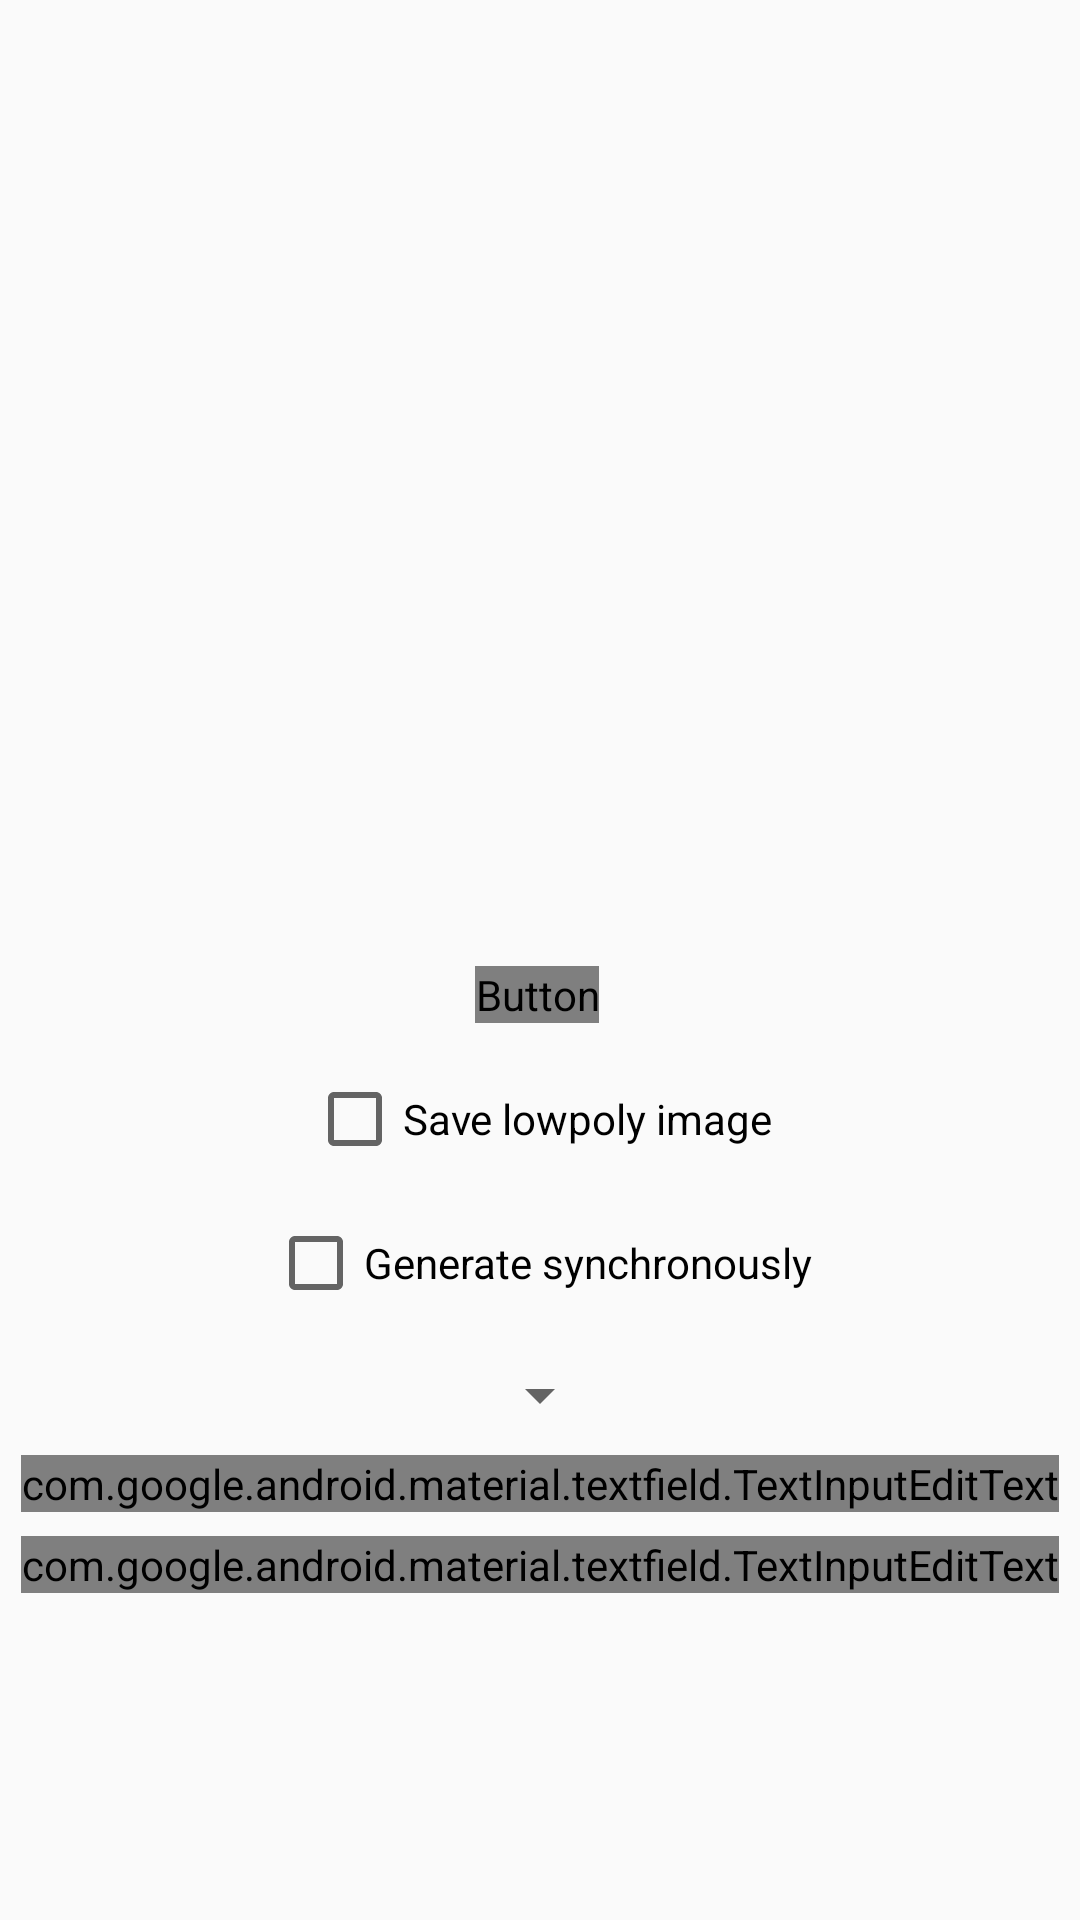

Layout XML and referenced resources for this Android screen:
<!-- AndroidManifest.xml: application theme AppTheme -->
<!-- res/layout/fragment_bitmap_async.xml -->
<androidx.constraintlayout.widget.ConstraintLayout xmlns:android="http://schemas.android.com/apk/res/android"
  xmlns:app="http://schemas.android.com/apk/res-auto"
  xmlns:tools="http://schemas.android.com/tools"
  android:layout_width="match_parent"
  android:layout_height="match_parent"
  tools:context="com.zebrostudio.rxlowpoly.fragments.BitmapAsyncFragment">

  <include
    android:id="@+id/include"
    layout="@layout/toolbar_layout" />

  <ImageView
    android:id="@+id/imageView"
    android:layout_width="wrap_content"
    android:layout_height="250dp"
    android:layout_marginBottom="8dp"
    app:layout_constraintBottom_toBottomOf="parent"
    app:layout_constraintEnd_toEndOf="parent"
    app:layout_constraintStart_toStartOf="parent"
    app:layout_constraintTop_toBottomOf="@+id/include"
    app:layout_constraintVertical_bias="0.0"
    tools:src="@tools:sample/backgrounds/scenic" />

  <Button
    android:id="@+id/lowpolyButton"
    android:layout_width="wrap_content"
    android:layout_height="wrap_content"
    android:layout_marginEnd="8dp"
    android:layout_marginStart="8dp"
    android:layout_marginTop="16dp"
    android:text="Convert To Lowpoly"
    app:layout_constraintEnd_toEndOf="parent"
    app:layout_constraintHorizontal_bias="0.497"
    app:layout_constraintStart_toStartOf="parent"
    app:layout_constraintTop_toBottomOf="@+id/imageView" />

  <CheckBox
    android:id="@+id/checkBox"
    android:layout_width="wrap_content"
    android:layout_height="wrap_content"
    android:layout_marginTop="16dp"
    android:text="Save lowpoly image"
    app:layout_constraintEnd_toEndOf="parent"
    app:layout_constraintHorizontal_bias="0.50"
    app:layout_constraintStart_toStartOf="parent"
    app:layout_constraintTop_toBottomOf="@+id/lowpolyButton" />

  <CheckBox
    android:id="@+id/synchronousCheckBox"
    android:layout_width="wrap_content"
    android:layout_height="wrap_content"
    android:layout_marginEnd="8dp"
    android:layout_marginStart="8dp"
    android:layout_marginTop="16dp"
    android:text="Generate synchronously"
    app:layout_constraintEnd_toEndOf="parent"
    app:layout_constraintStart_toStartOf="parent"
    app:layout_constraintTop_toBottomOf="@+id/checkBox" />

  <Spinner
    android:id="@+id/spinner"
    android:layout_width="wrap_content"
    android:layout_height="wrap_content"
    android:layout_marginEnd="8dp"
    android:layout_marginStart="8dp"
    android:layout_marginTop="16dp"
    app:layout_constraintEnd_toEndOf="parent"
    app:layout_constraintStart_toStartOf="parent"
    app:layout_constraintTop_toBottomOf="@+id/synchronousCheckBox" />

  <com.google.android.material.textfield.TextInputLayout
    android:id="@+id/textInputLayout"
    android:layout_width="wrap_content"
    android:layout_height="wrap_content"
    android:layout_marginEnd="8dp"
    android:layout_marginStart="8dp"
    android:layout_marginTop="8dp"
    android:minWidth="150dp"
    app:layout_constraintEnd_toEndOf="parent"
    app:layout_constraintStart_toStartOf="parent"
    app:layout_constraintTop_toBottomOf="@+id/spinner">

    <com.google.android.material.textfield.TextInputEditText
      android:layout_width="wrap_content"
      android:layout_height="wrap_content"
      android:hint="Downscale Factor"
      android:minWidth="150dp" />
  </com.google.android.material.textfield.TextInputLayout>

  <com.google.android.material.textfield.TextInputLayout
    android:id="@+id/textInputLayout2"
    android:layout_width="wrap_content"
    android:layout_height="wrap_content"
    android:layout_marginEnd="8dp"
    android:layout_marginStart="8dp"
    android:layout_marginTop="8dp"
    android:minWidth="150dp"
    app:layout_constraintEnd_toEndOf="parent"
    app:layout_constraintStart_toStartOf="parent"
    app:layout_constraintTop_toBottomOf="@+id/textInputLayout">

    <com.google.android.material.textfield.TextInputEditText
      android:layout_width="wrap_content"
      android:layout_height="wrap_content"
      android:hint="Maximum Width"
      android:minWidth="150dp" />
  </com.google.android.material.textfield.TextInputLayout>


</androidx.constraintlayout.widget.ConstraintLayout>
<!-- res/layout/toolbar_layout.xml (included above) -->
<?xml version="1.0" encoding="utf-8"?>
<androidx.appcompat.widget.Toolbar xmlns:android="http://schemas.android.com/apk/res/android"
  xmlns:app="http://schemas.android.com/apk/res-auto"
  android:id="@+id/toolbar"
  android:layout_width="match_parent"
  android:layout_height="?attr/actionBarSize"
  app:layout_constraintEnd_toEndOf="parent"
  app:layout_constraintStart_toStartOf="parent"
  app:layout_constraintTop_toTopOf="parent" />
<!-- resources referenced by this layout -->
<resources>
  <style name="AppTheme" parent="Theme.AppCompat.Light">
      
      <item name="colorPrimary">@color/colorPrimary</item>
      <item name="colorPrimaryDark">@color/colorPrimaryDark</item>
      <item name="colorAccent">@color/colorAccent</item>
      <item name="android:textColorPrimary">@color/colorWhite</item>
    </style>
  <color name="colorPrimary">#008577</color>
  <color name="colorPrimaryDark">#00574B</color>
  <color name="colorAccent">#D81B60</color>
</resources>
